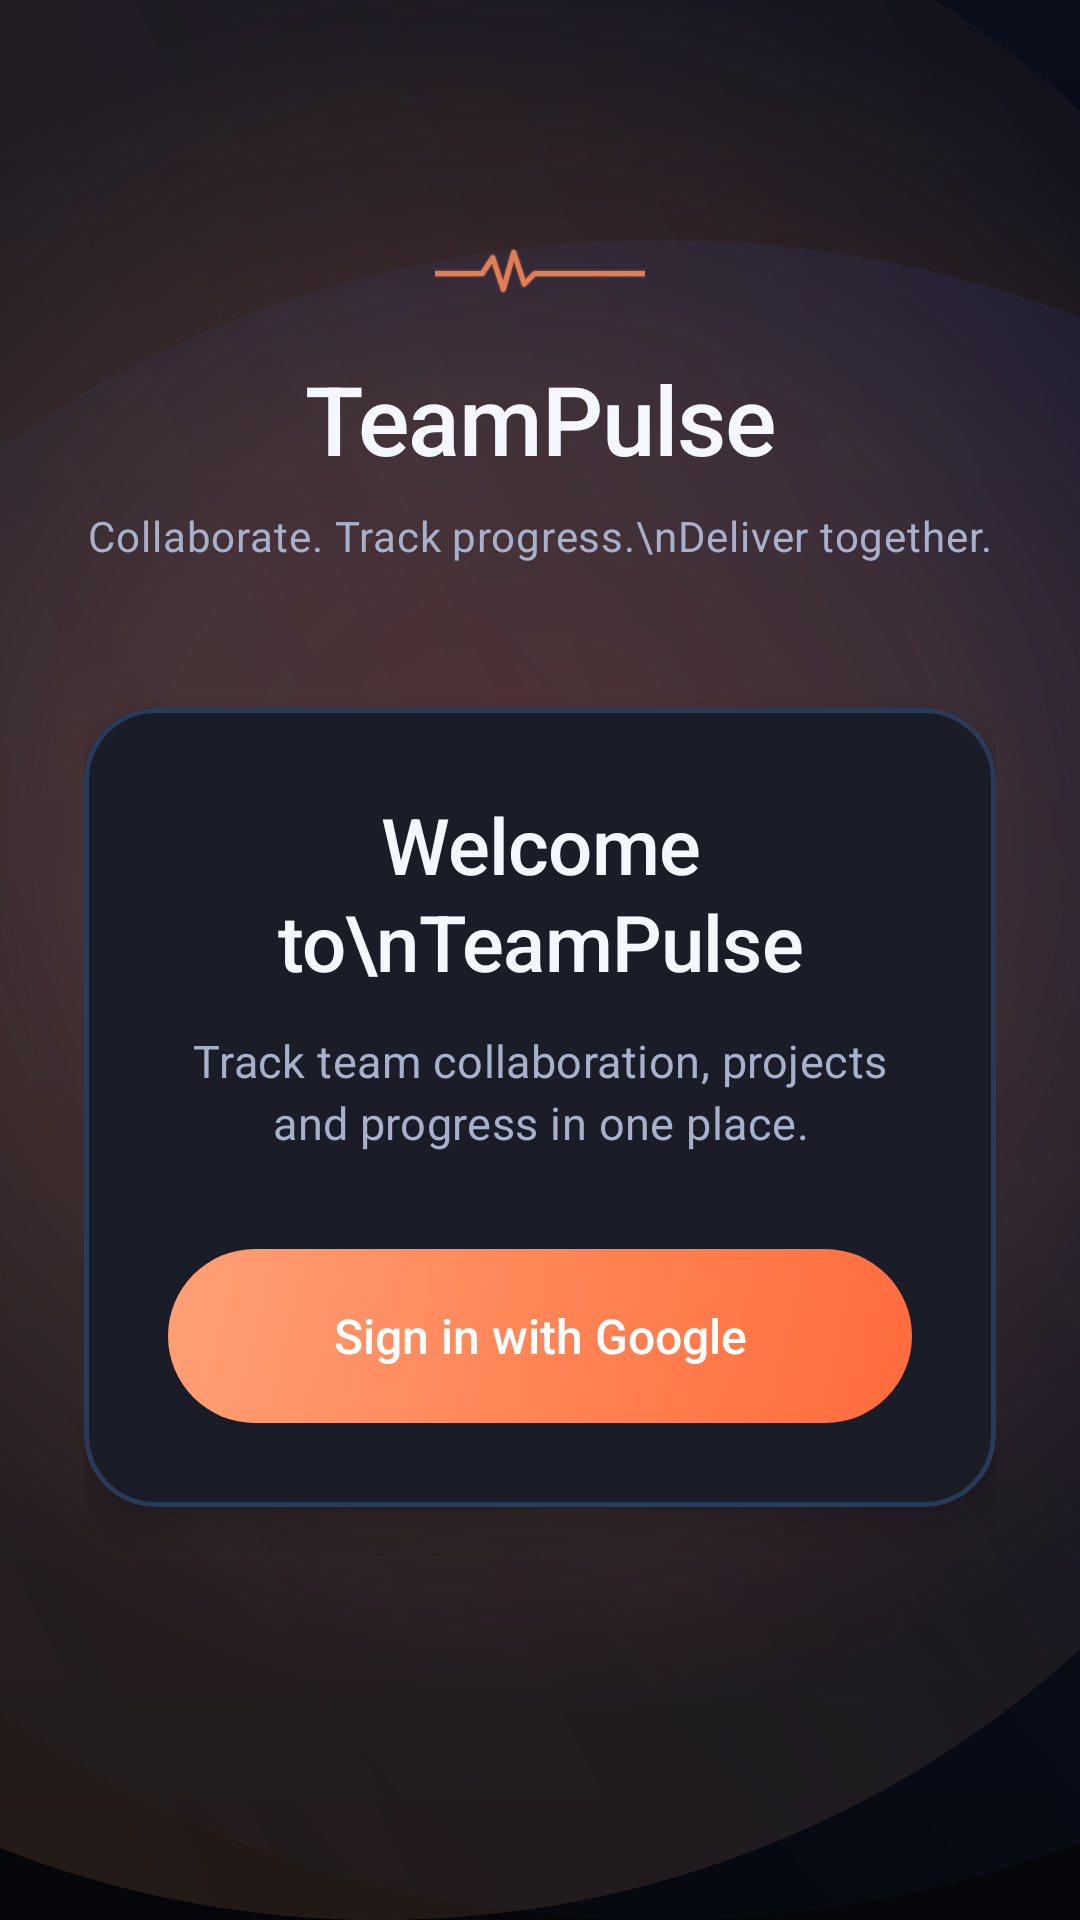

The Android layout XML behind this screen, and the referenced resources:
<!-- AndroidManifest.xml: application theme Theme.TeamPulse -->
<!-- res/layout/fragment_sign_in.xml -->
<?xml version="1.0" encoding="utf-8"?>
<androidx.constraintlayout.widget.ConstraintLayout xmlns:android="http://schemas.android.com/apk/res/android"
    xmlns:app="http://schemas.android.com/apk/res-auto"
    xmlns:tools="http://schemas.android.com/tools"
    android:layout_width="match_parent"
    android:layout_height="match_parent"
    android:background="@color/background"
    android:fitsSystemWindows="true"
    android:clipToPadding="false">

    
    <ImageView
        android:id="@+id/backgroundAtmosphere"
        android:layout_width="0dp"
        android:layout_height="0dp"
        android:contentDescription="@null"
        android:scaleType="centerCrop"
        android:src="@drawable/bg_header_atmosphere"
        app:layout_constraintBottom_toBottomOf="parent"
        app:layout_constraintEnd_toEndOf="parent"
        app:layout_constraintStart_toStartOf="parent"
        app:layout_constraintTop_toTopOf="parent" />

    
    <androidx.core.widget.NestedScrollView
        android:layout_width="0dp"
        android:layout_height="0dp"
        android:fillViewport="true"
        app:layout_constraintBottom_toBottomOf="parent"
        app:layout_constraintEnd_toEndOf="parent"
        app:layout_constraintStart_toStartOf="parent"
        app:layout_constraintTop_toTopOf="parent">

        <androidx.constraintlayout.widget.ConstraintLayout
            android:layout_width="match_parent"
            android:layout_height="wrap_content"
            android:paddingHorizontal="28dp"
            android:paddingTop="80dp"
            android:paddingBottom="40dp">

            
            <ImageView
                android:id="@+id/pulseMotif"
                android:layout_width="70dp"
                android:layout_height="22dp"
                android:contentDescription="@null"
                android:src="@drawable/ic_pulse_motif"
                android:alpha="0.85"
                app:layout_constraintEnd_toEndOf="parent"
                app:layout_constraintStart_toStartOf="parent"
                app:layout_constraintTop_toTopOf="parent" />

            
            <TextView
                android:id="@+id/brandText"
                android:layout_width="wrap_content"
                android:layout_height="wrap_content"
                android:layout_marginTop="16dp"
                android:text="TeamPulse"
                android:textColor="@color/text_primary"
                android:textSize="32sp"
                android:fontFamily="sans-serif-medium"
                android:letterSpacing="-0.01"
                android:gravity="center"
                app:layout_constraintEnd_toEndOf="parent"
                app:layout_constraintStart_toStartOf="parent"
                app:layout_constraintTop_toBottomOf="@id/pulseMotif"
                tools:ignore="HardcodedText" />

            
            <TextView
                android:id="@+id/taglineText"
                android:layout_width="wrap_content"
                android:layout_height="wrap_content"
                android:layout_marginTop="8dp"
                android:text="Collaborate. Track progress.\nDeliver together."
                android:textColor="@color/text_secondary"
                android:textSize="14sp"
                android:fontFamily="sans-serif"
                android:letterSpacing="0.02"
                android:lineSpacingExtra="2dp"
                android:gravity="center"
                app:layout_constraintEnd_toEndOf="parent"
                app:layout_constraintStart_toStartOf="parent"
                app:layout_constraintTop_toBottomOf="@id/brandText"
                tools:ignore="HardcodedText" />

            
            <com.google.android.material.card.MaterialCardView
                android:id="@+id/authCard"
                android:layout_width="0dp"
                android:layout_height="wrap_content"
                android:layout_marginTop="48dp"
                app:cardBackgroundColor="#1A1D27"
                app:cardCornerRadius="24dp"
                app:cardElevation="8dp"
                app:strokeColor="#2A3B5A"
                app:strokeWidth="1.5dp"
                app:layout_constraintEnd_toEndOf="parent"
                app:layout_constraintStart_toStartOf="parent"
                app:layout_constraintTop_toBottomOf="@id/taglineText">

                <androidx.constraintlayout.widget.ConstraintLayout
                    android:layout_width="match_parent"
                    android:layout_height="wrap_content"
                    android:padding="28dp">

                    
                    <TextView
                        android:id="@+id/welcomeHeading"
                        android:layout_width="0dp"
                        android:layout_height="wrap_content"
                        android:text="Welcome to\nTeamPulse"
                        android:textColor="@color/text_primary"
                        android:textSize="26sp"
                        android:fontFamily="sans-serif-medium"
                        android:letterSpacing="-0.01"
                        android:lineSpacingExtra="2dp"
                        android:gravity="center"
                        app:layout_constraintEnd_toEndOf="parent"
                        app:layout_constraintStart_toStartOf="parent"
                        app:layout_constraintTop_toTopOf="parent"
                        tools:ignore="HardcodedText" />

                    
                    <TextView
                        android:id="@+id/welcomeSubtext"
                        android:layout_width="0dp"
                        android:layout_height="wrap_content"
                        android:layout_marginTop="12dp"
                        android:text="Track team collaboration, projects and progress in one place."
                        android:textColor="@color/text_secondary"
                        android:textSize="15sp"
                        android:fontFamily="sans-serif"
                        android:lineSpacingExtra="3dp"
                        android:letterSpacing="0.01"
                        android:gravity="center"
                        app:layout_constraintEnd_toEndOf="parent"
                        app:layout_constraintStart_toStartOf="parent"
                        app:layout_constraintTop_toBottomOf="@id/welcomeHeading"
                        tools:ignore="HardcodedText" />

                    
                    <com.google.android.material.button.MaterialButton
                        android:id="@+id/googleSignInButton"
                        android:layout_width="0dp"
                        android:layout_height="58dp"
                        android:layout_marginTop="32dp"
                        android:text="Sign in with Google"
                        android:textColor="#FFFFFF"
                        android:textSize="16sp"
                        android:textAllCaps="false"
                        android:fontFamily="sans-serif-medium"
                        android:letterSpacing="0"
                        app:backgroundTint="@null"
                        android:background="@drawable/btn_google_signin_gradient"
                        app:icon="@drawable/ic_google_logo"
                        app:iconGravity="textStart"
                        app:iconPadding="10dp"
                        app:iconSize="22dp"
                        app:iconTint="@null"
                        app:cornerRadius="29dp"
                        app:layout_constraintEnd_toEndOf="parent"
                        app:layout_constraintStart_toStartOf="parent"
                        app:layout_constraintTop_toBottomOf="@id/welcomeSubtext"
                        tools:ignore="HardcodedText" />

                    
                    <com.google.android.material.progressindicator.CircularProgressIndicator
                        android:id="@+id/signInProgress"
                        style="@style/Widget.TeamPulse.CircularProgressIndicator"
                        android:layout_width="wrap_content"
                        android:layout_height="wrap_content"
                        android:layout_marginTop="20dp"
                        android:contentDescription="@string/cd_loading"
                        android:indeterminate="true"
                        android:visibility="gone"
                        app:layout_constraintEnd_toEndOf="parent"
                        app:layout_constraintStart_toStartOf="parent"
                        app:layout_constraintTop_toBottomOf="@id/googleSignInButton" />

                    
                    <TextView
                        android:id="@+id/statusText"
                        android:layout_width="0dp"
                        android:layout_height="wrap_content"
                        android:layout_marginTop="14dp"
                        android:textColor="@color/text_secondary"
                        android:textSize="14sp"
                        android:fontFamily="sans-serif"
                        android:gravity="center"
                        android:maxLines="2"
                        android:visibility="gone"
                        app:layout_constraintEnd_toEndOf="parent"
                        app:layout_constraintStart_toStartOf="parent"
                        app:layout_constraintTop_toBottomOf="@id/signInProgress"
                        tools:text="Sign-in was cancelled."
                        tools:visibility="visible" />

                </androidx.constraintlayout.widget.ConstraintLayout>

            </com.google.android.material.card.MaterialCardView>

        </androidx.constraintlayout.widget.ConstraintLayout>

    </androidx.core.widget.NestedScrollView>

</androidx.constraintlayout.widget.ConstraintLayout>
<!-- resources referenced by this layout -->
<resources>
  <color name="background">#050609</color>
  <color name="text_primary">#F5F7FF</color>
  <color name="text_secondary">#A8B1CC</color>
  <string name="cd_loading">Loading</string>
  <style name="Widget.TeamPulse.CircularProgressIndicator" parent="Widget.Material3.CircularProgressIndicator">
          <item name="indicatorSize">48dp</item>
          <item name="indicatorColor">@color/primary</item>
          <item name="trackColor">@color/surface_variant</item>
      </style>
  <style name="Theme.TeamPulse" parent="Base.Theme.TeamPulse" />
  <color name="primary">#3A5BFF</color>
  <color name="surface_variant">#181B24</color>
  <color name="on_primary">#FFFFFF</color>
  <color name="primary_dark">#1A3BD0</color>
  <color name="primary_light">#5A7BFF</color>
  <color name="secondary">#00E0FF</color>
  <color name="on_secondary">#000000</color>
  <color name="secondary_dark">#00A3CC</color>
  <color name="secondary_light">#4DF2FF</color>
  <color name="tertiary">#8B5CF6</color>
  <color name="on_tertiary">#FFFFFF</color>
  <color name="tertiary_dark">#7C3AED</color>
  <color name="tertiary_light">#A78BFA</color>
  <color name="error">#EF4444</color>
  <color name="on_error">#FFFFFF</color>
  <color name="error_dark">#DC2626</color>
  <color name="error_light">#F87171</color>
  <color name="surface">#12151C</color>
  <color name="border">#1A2230</color>
  <color name="border_accent">#2A3B5A</color>
  <style name="ShapeAppearance.TeamPulse.SmallComponent" parent="ShapeAppearance.Material3.SmallComponent">
          <item name="cornerFamily">rounded</item>
          <item name="cornerSize">@dimen/button_corner_radius</item>
      </style>
  <style name="ShapeAppearance.TeamPulse.MediumComponent" parent="ShapeAppearance.Material3.MediumComponent">
          <item name="cornerFamily">rounded</item>
          <item name="cornerSize">@dimen/card_corner_radius</item>
      </style>
  <style name="ShapeAppearance.TeamPulse.LargeComponent" parent="ShapeAppearance.Material3.LargeComponent">
          <item name="cornerFamily">rounded</item>
          <item name="cornerSize">16dp</item>
      </style>
  <dimen name="button_corner_radius">8dp</dimen>
  <dimen name="card_corner_radius">12dp</dimen>
  <style name="TextAppearance.TeamPulse.TitleLarge" parent="TextAppearance.Material3.TitleLarge">
          <item name="android:textSize">24sp</item>
          <item name="android:textColor">@color/text_primary</item>
          <item name="fontFamily">sans-serif-medium</item>
          <item name="android:fontWeight" tools:targetApi="p">500</item>
          <item name="android:letterSpacing">0</item>
      </style>
  <style name="TextAppearance.TeamPulse.BodyLarge" parent="TextAppearance.Material3.BodyLarge">
          <item name="android:textSize">16sp</item>
          <item name="android:textColor">@color/text_secondary</item>
          <item name="fontFamily">sans-serif</item>
          <item name="android:lineSpacingExtra">4sp</item>
          <item name="android:letterSpacing">0.02</item>
      </style>
  <style name="TextAppearance.TeamPulse.BodyMedium" parent="TextAppearance.Material3.BodyMedium">
          <item name="android:textSize">14sp</item>
          <item name="android:textColor">@color/text_secondary</item>
          <item name="fontFamily">sans-serif</item>
          <item name="android:lineSpacingExtra">3sp</item>
          <item name="android:letterSpacing">0.03</item>
      </style>
  <style name="TextAppearance.TeamPulse.LabelMedium" parent="TextAppearance.Material3.LabelMedium">
          <item name="android:textSize">12sp</item>
          <item name="android:textColor">@color/text_muted</item>
          <item name="fontFamily">sans-serif-medium</item>
          <item name="android:fontWeight" tools:targetApi="p">500</item>
          <item name="android:letterSpacing">0.05</item>
      </style>
  <color name="text_muted">#6B7280</color>
</resources>
